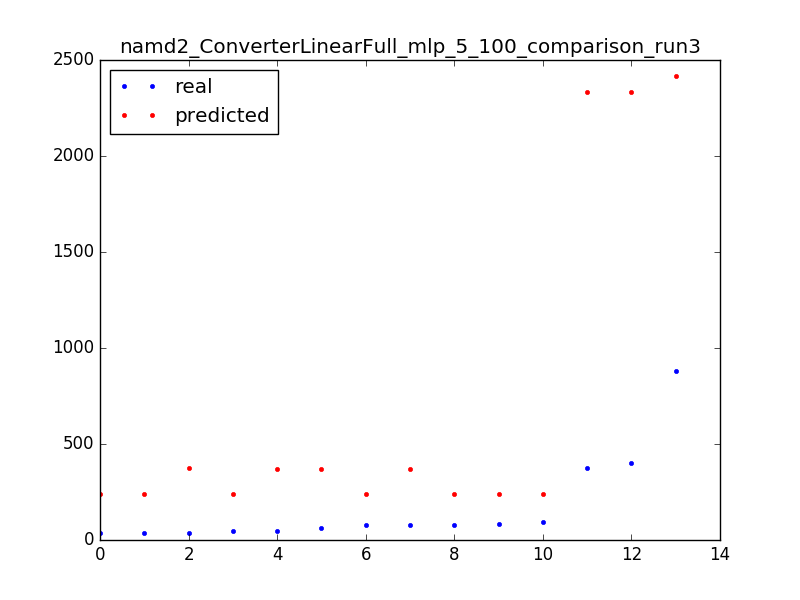

The data file committed next to this chart (first rows):
63.0, 368.090780125
882.0, 2417
80.0, 239.4
36.0, 372.9
85.0, 239.4
45.0, 240
45.0, 368.1
80.0, 371.4
402.0, 2334
94.0, 239.4
80.0, 239.4
34.0, 241.1
35.0, 241.1
376.0, 2334
